Run: headless pygame with SDL's dummy video driver; simulated clock (each Clock.tick advances the game by its frame time, no real sleeping); random seed 0; keys injected as events and as key.get_pressed() state; no mouse input.
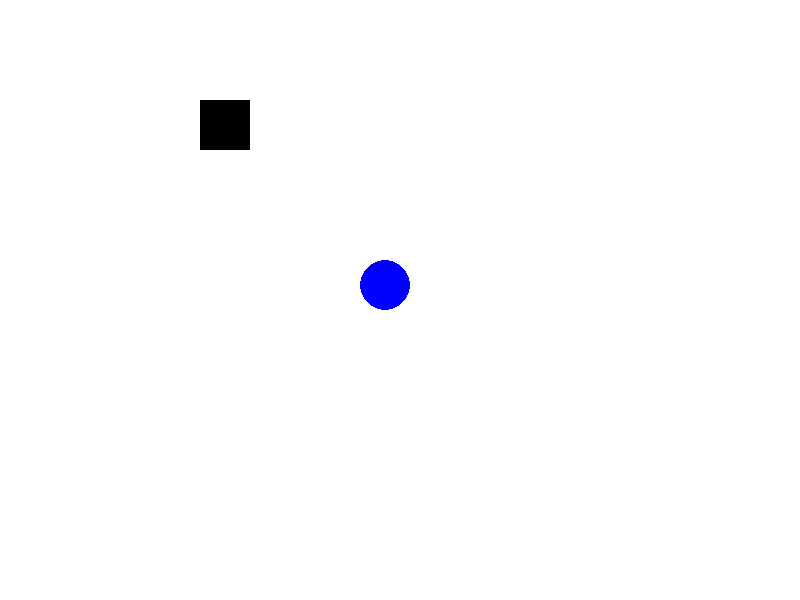
Frame 1 of 4 · flips 1–60 · no input
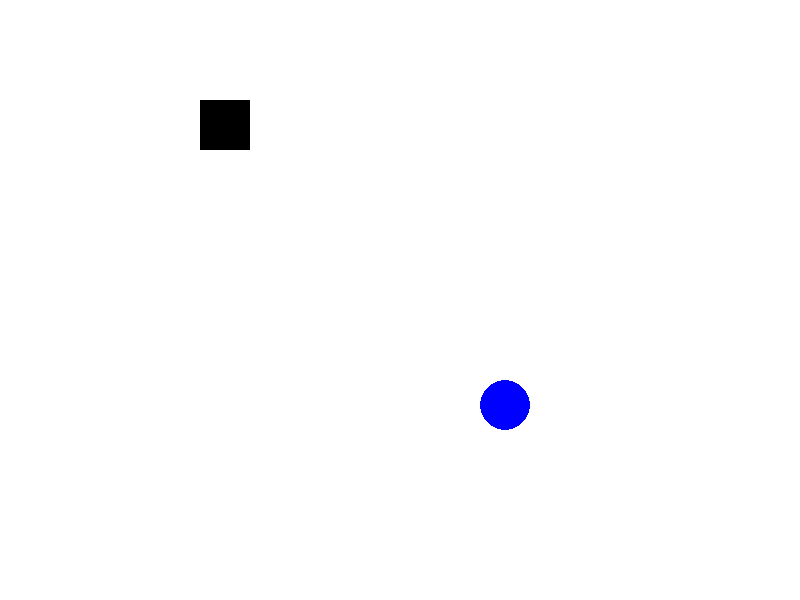
Frame 2 of 4 · flips 61–180 · tapped SPACE, RETURN · held RIGHT (→), D
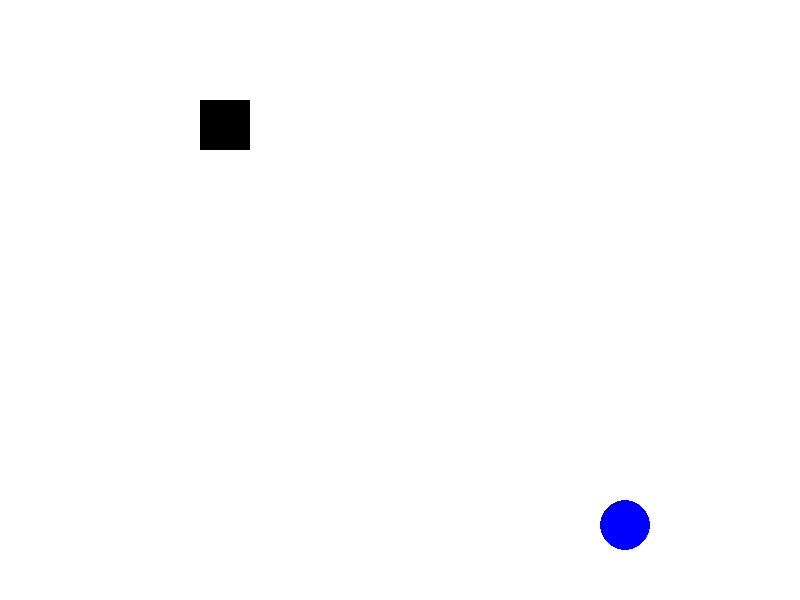
Frame 3 of 4 · flips 181–300 · held DOWN (↓), S
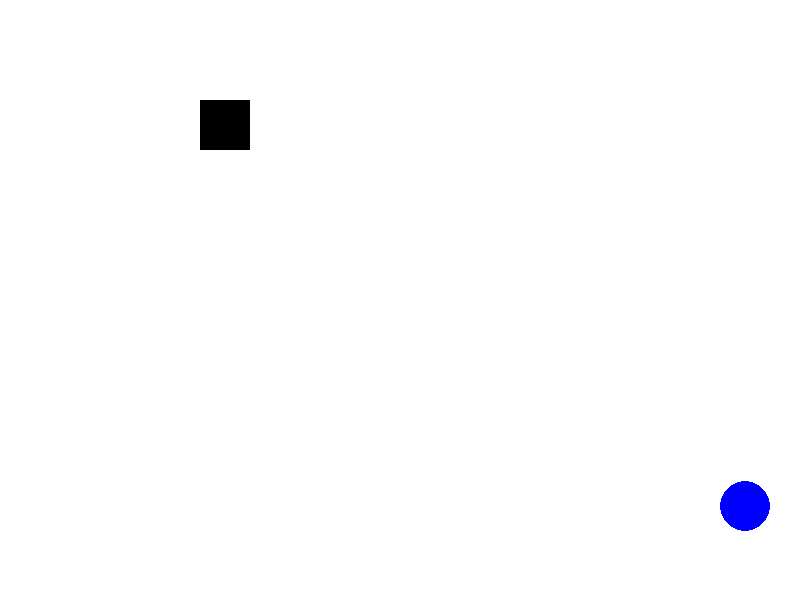
Frame 4 of 4 · flips 301–420 · held LEFT (←), A, UP (↑), W

The pygame program that drew these frames:

import sys

import pygame
pygame.init()

rozliseni_okna = (800, 600)

okno = pygame.display.set_mode(rozliseni_okna)

pozice_x = 300
pozice_y = 200
velikost_micku = 50
rychlost_micku_x = 1
rychlost_micku_y = 1

while True:
    for udalost in pygame.event.get():
        if udalost.type == pygame.QUIT:
            pygame.quit()
            sys.exit()
    
    pozice_x += rychlost_micku_x
    pozice_y += rychlost_micku_y
    
    if pozice_x < 0:
        pozice_x = 0
        rychlost_micku_x *= -1
    if pozice_y < 0:
        pozice_y = 0
        rychlost_micku_y *= -1
    
    if pozice_x > rozliseni_okna[0] - velikost_micku:
        pozice_x = rozliseni_okna[0] - velikost_micku
        rychlost_micku_x *= -1
    if pozice_y > rozliseni_okna[1] - velikost_micku:
        pozice_y = rozliseni_okna[1] - velikost_micku
        rychlost_micku_y *= -1
    
    okno.fill((255, 255, 255))
    
    pygame.draw.rect(okno, (0, 0, 0), (200, 100, 50, 50))
    pygame.draw.ellipse(okno, (0, 0, 255), (pozice_x, pozice_y, velikost_micku, velikost_micku))
    
    pygame.display.update()
